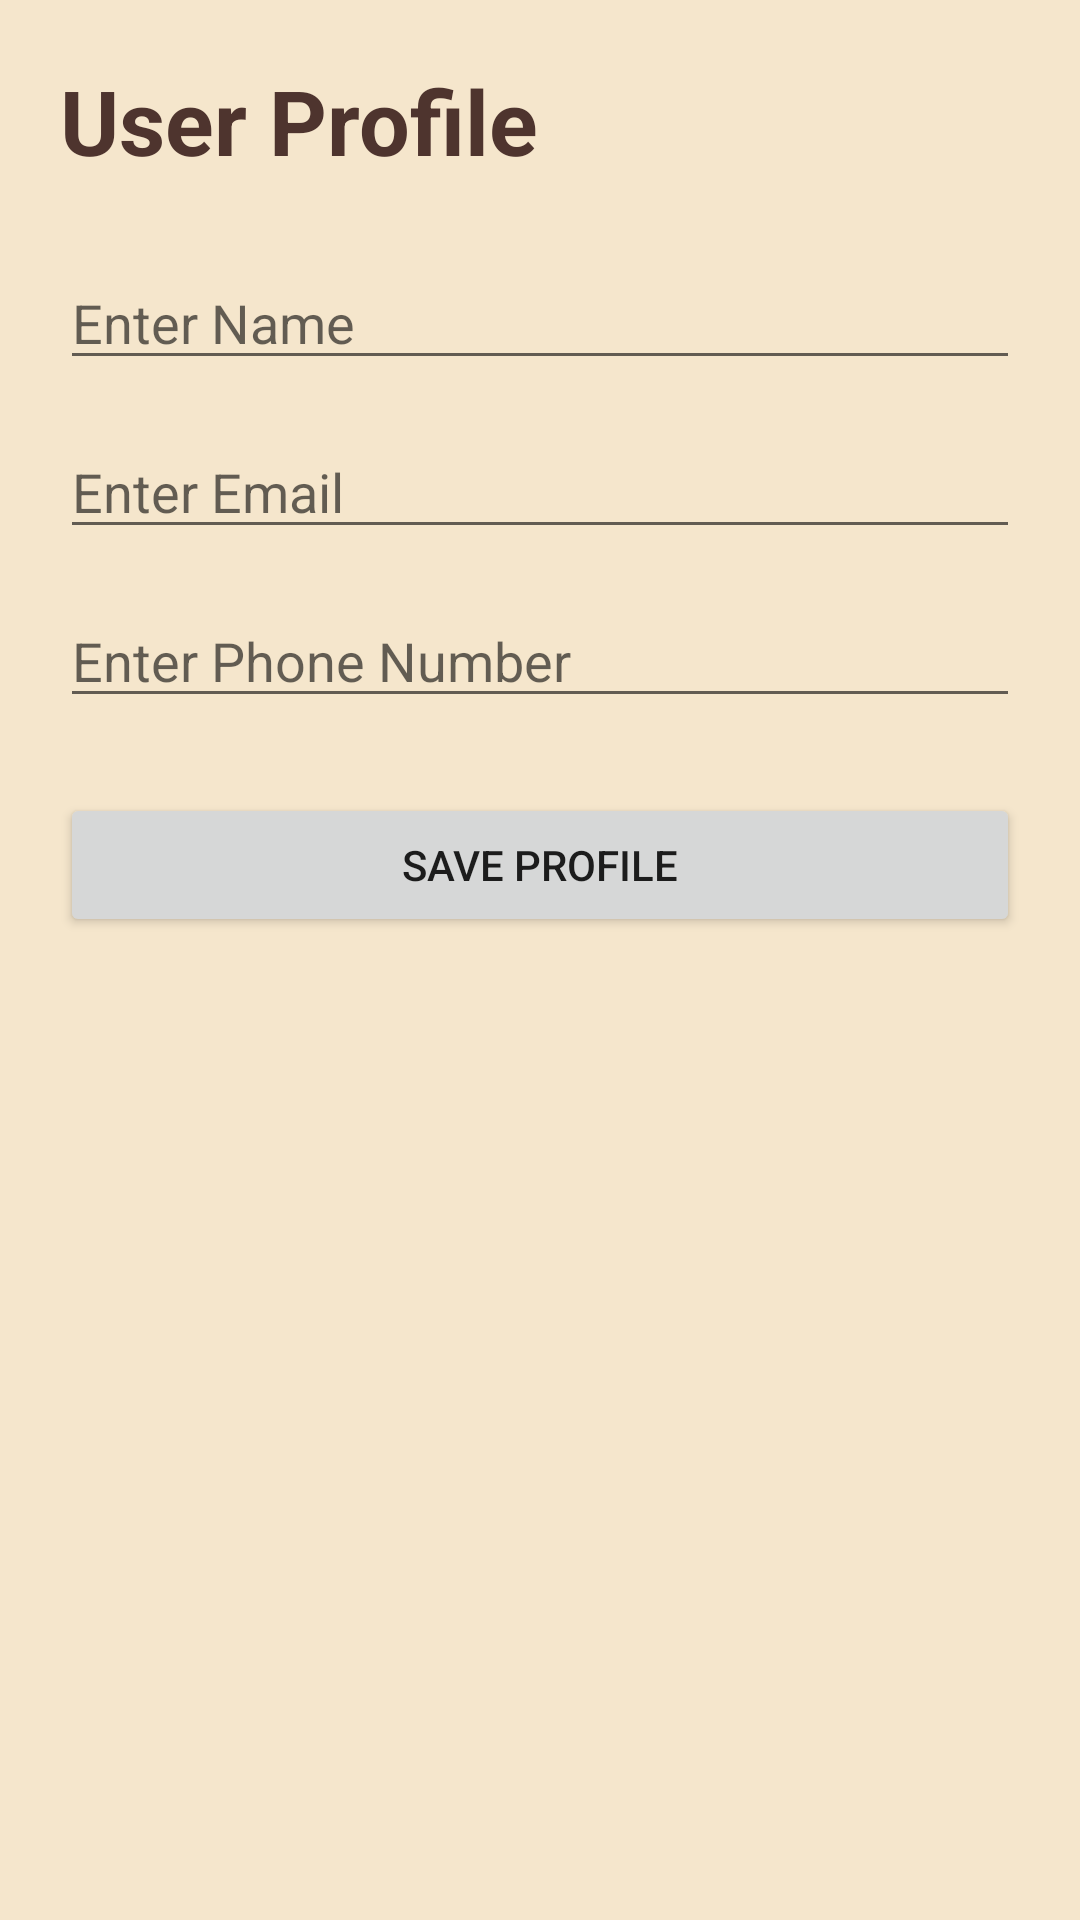

Produce the Android XML layout that renders to this screen, including the resource entries it uses.
<!-- AndroidManifest.xml: application theme Theme.GramaVasathi -->
<!-- res/layout/activity_profile.xml -->
<?xml version="1.0" encoding="utf-8"?>
<LinearLayout
    xmlns:android="http://schemas.android.com/apk/res/android"
    android:layout_width="match_parent"
    android:layout_height="match_parent"
    android:orientation="vertical"
    android:padding="20dp"
    android:background="#F5E6CC">

    <TextView
        android:layout_width="wrap_content"
        android:layout_height="wrap_content"
        android:text="User Profile"
        android:textSize="30sp"
        android:textStyle="bold"
        android:textColor="#4E342E"
        android:paddingBottom="25dp"/>

    <EditText
        android:id="@+id/profileName"
        android:layout_width="match_parent"
        android:layout_height="wrap_content"
        android:hint="Enter Name"/>

    <EditText
        android:id="@+id/profileEmail"
        android:layout_width="match_parent"
        android:layout_height="wrap_content"
        android:hint="Enter Email"
        android:layout_marginTop="15dp"/>

    <EditText
        android:id="@+id/profilePhone"
        android:layout_width="match_parent"
        android:layout_height="wrap_content"
        android:hint="Enter Phone Number"
        android:layout_marginTop="15dp"/>

    <Button
        android:id="@+id/saveProfileBtn"
        android:layout_width="match_parent"
        android:layout_height="wrap_content"
        android:text="Save Profile"
        android:layout_marginTop="25dp"/>

    <TextView
        android:id="@+id/profileResult"
        android:layout_width="wrap_content"
        android:layout_height="wrap_content"
        android:textSize="20sp"
        android:textColor="#4E342E"
        android:layout_marginTop="25dp"/>

</LinearLayout>
<!-- resources referenced by this layout -->
<resources>
  <style name="Theme.GramaVasathi" parent="Theme.AppCompat.Light.NoActionBar">
  
          <item name="colorPrimary">#6200EE</item>
          <item name="colorPrimaryDark">#3700B3</item>
          <item name="colorAccent">#03DAC5</item>
  
      </style>
</resources>
